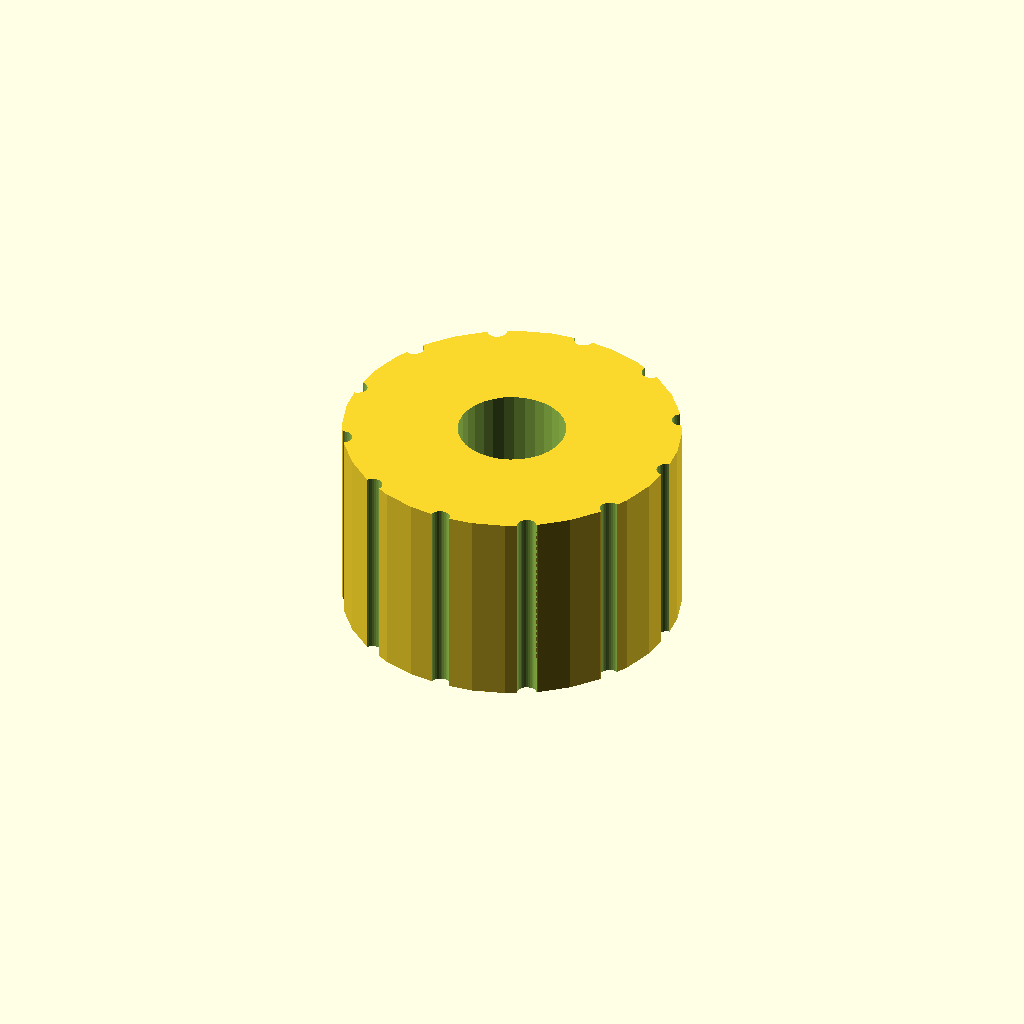
Cell 1: rendered with the file's own defaults.
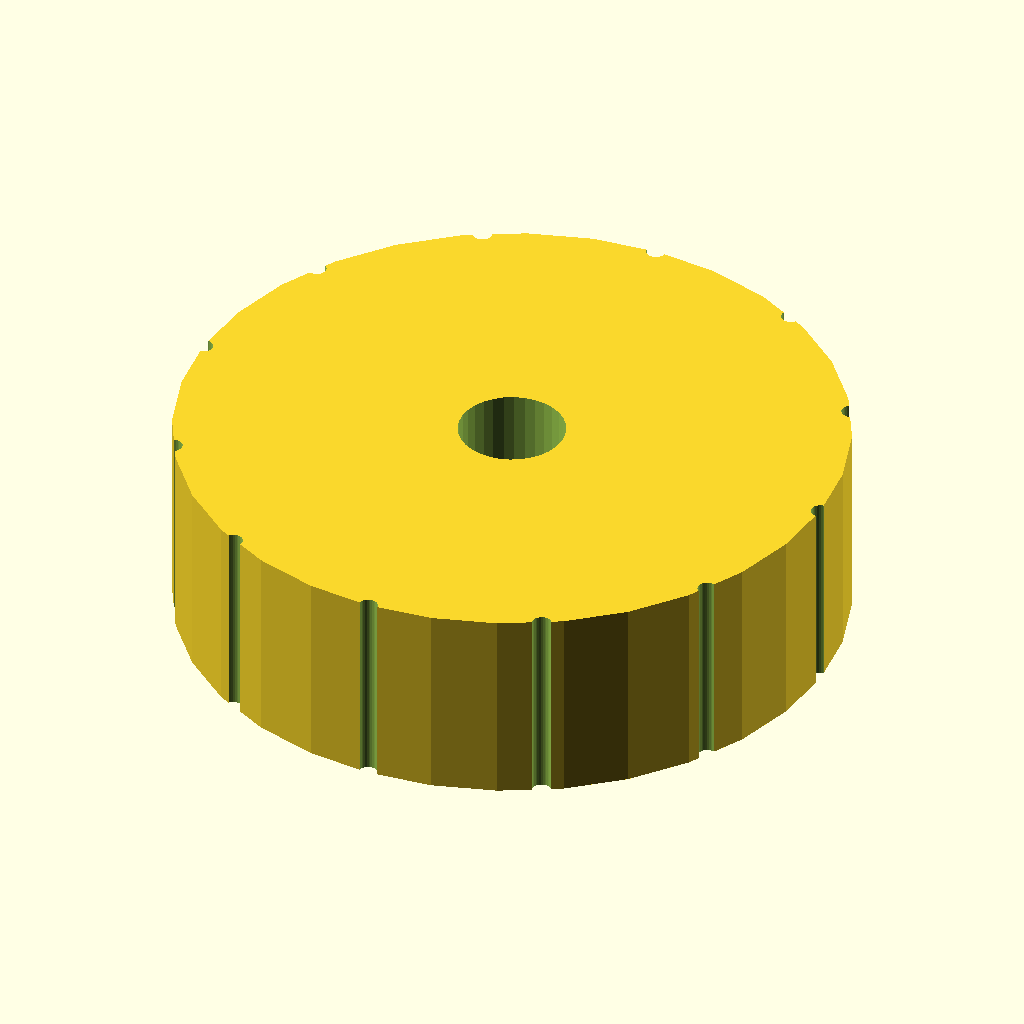
Cell 2 — grip_d set to 40, the other parameters unchanged.
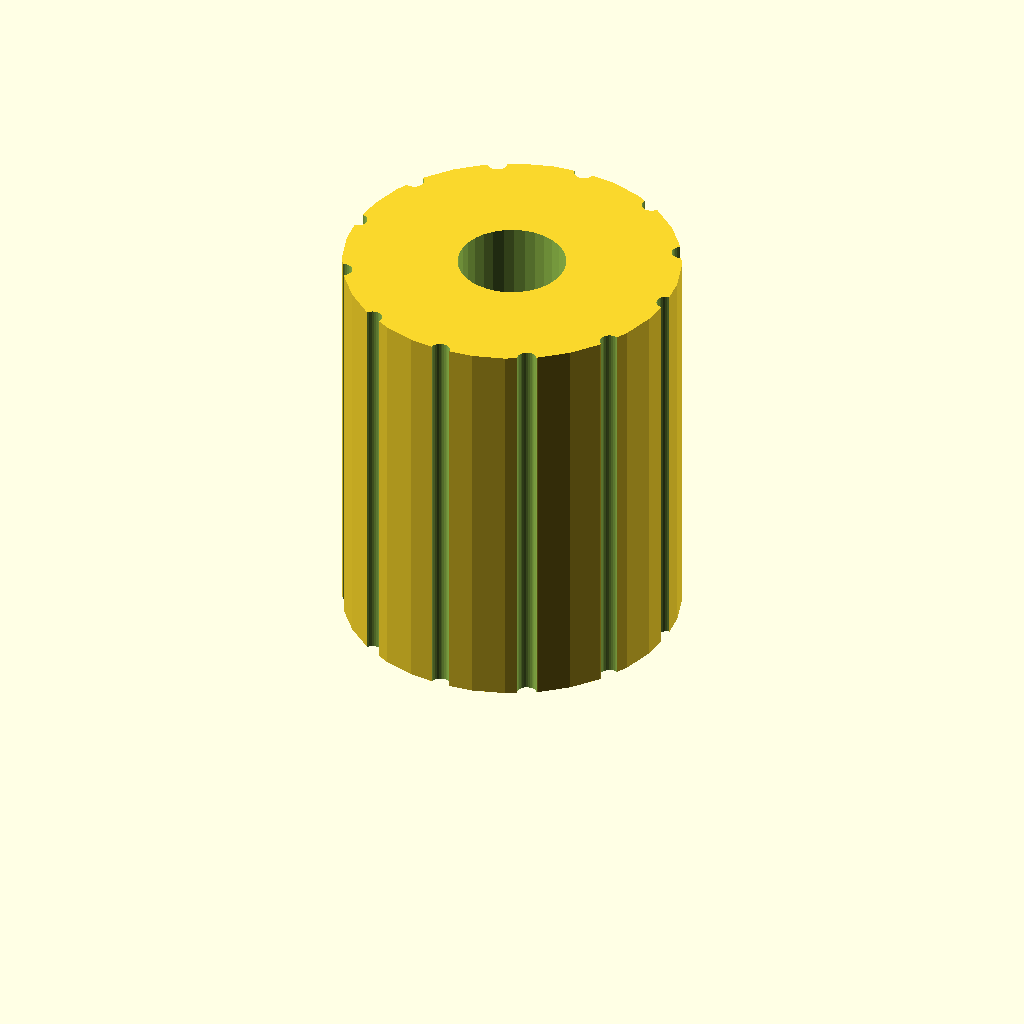
Cell 3: grip_h = 24 (everything else at default).
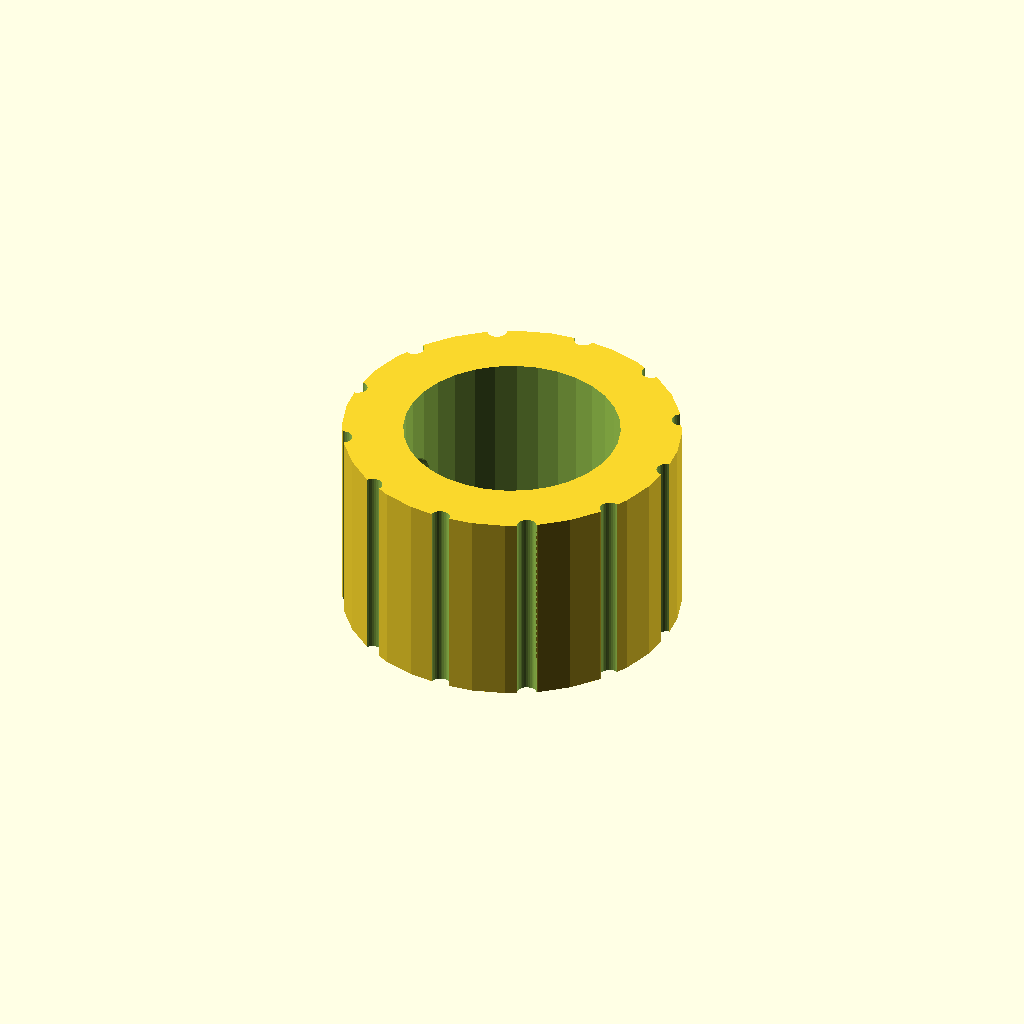
Cell 4 — shaft_d set to 12.8, the other parameters unchanged.
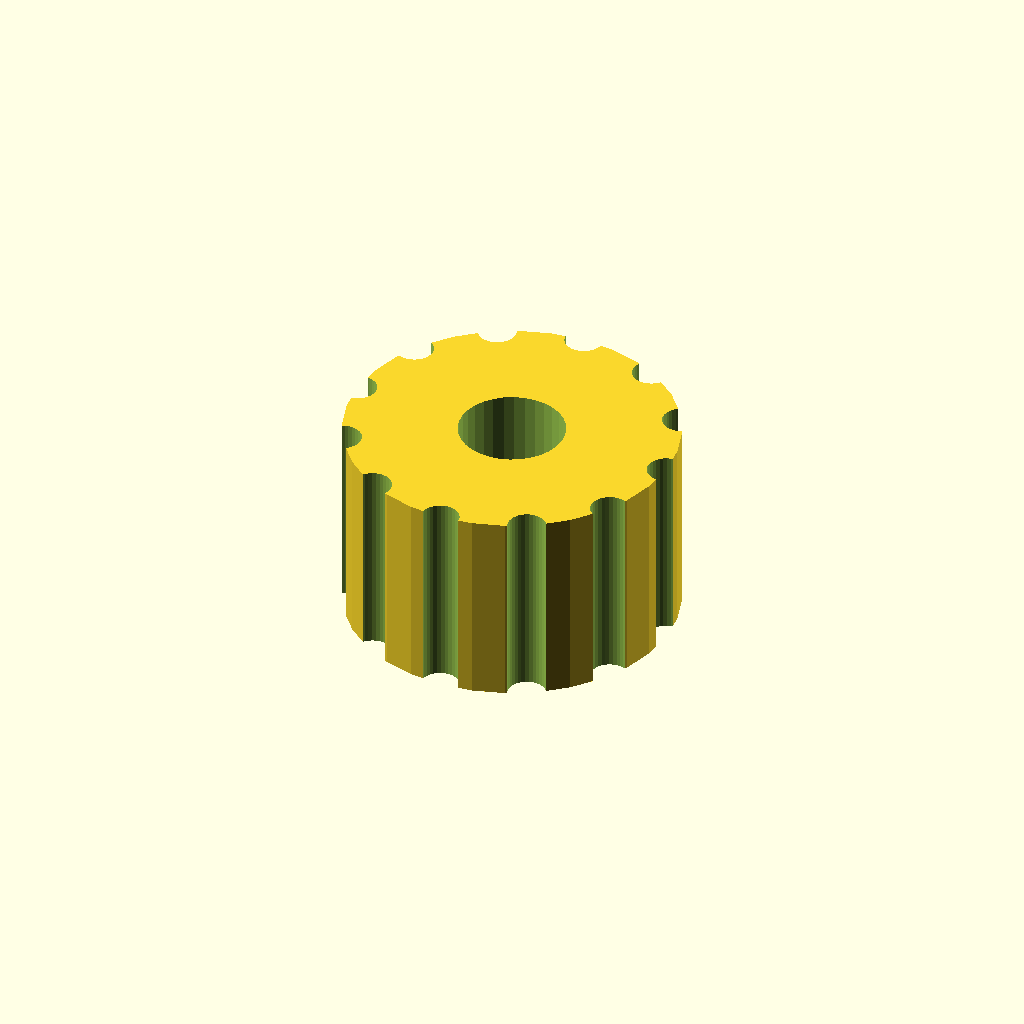
Cell 5: knurl_dia = 2.3 (everything else at default).
All cells are drawn from one camera (rotation 55°, 0°, 25°, orthographic, colour scheme Cornfield), so only the parameter changes between them.
OpenSCAD source file optional_data/data/gen2/knobs/part_0040.scad:
$fn = 32;

// ----------------------------------------------------------------------
// Hand knob: 20 x 20 x 12 mm
// ----------------------------------------------------------------------

// --- parameters (mm) ---
grip_d = 20;              // knob diameter
grip_h = 12;              // knob height
shaft_d = 6.4;            // shaft bore
set_d = 3.4;              // set screw tap hole
knurl_dia = 1.15;         // knurl groove diameter
knurl_n = 12;             // number of knurl grooves

module body() {
  cylinder(h = grip_h, d = grip_d);
}

difference() {
  union() {
    body();
  }
  translate([0, 0, -1]) cylinder(h = grip_h + 0 + 2, d = shaft_d);
  /* knurl grooves */
  for (i = [0 : knurl_n - 1])
    rotate([0, 0, i * 360 / knurl_n])
      translate([grip_d / 2, 0, -0.5])
        cylinder(h = grip_h + 1, d = knurl_dia);
  translate([-grip_d / 2 - 1, 0, grip_h * 0.5]) rotate([0, 90, 0]) cylinder(h = grip_d / 2 + 2, d = set_d);
}
Parameter table extracted from the source (name, type, default, range or options):
grip_d: number, default 20
grip_h: number, default 12
shaft_d: number, default 6.4
set_d: number, default 3.4
knurl_dia: number, default 1.15
knurl_n: number, default 12
